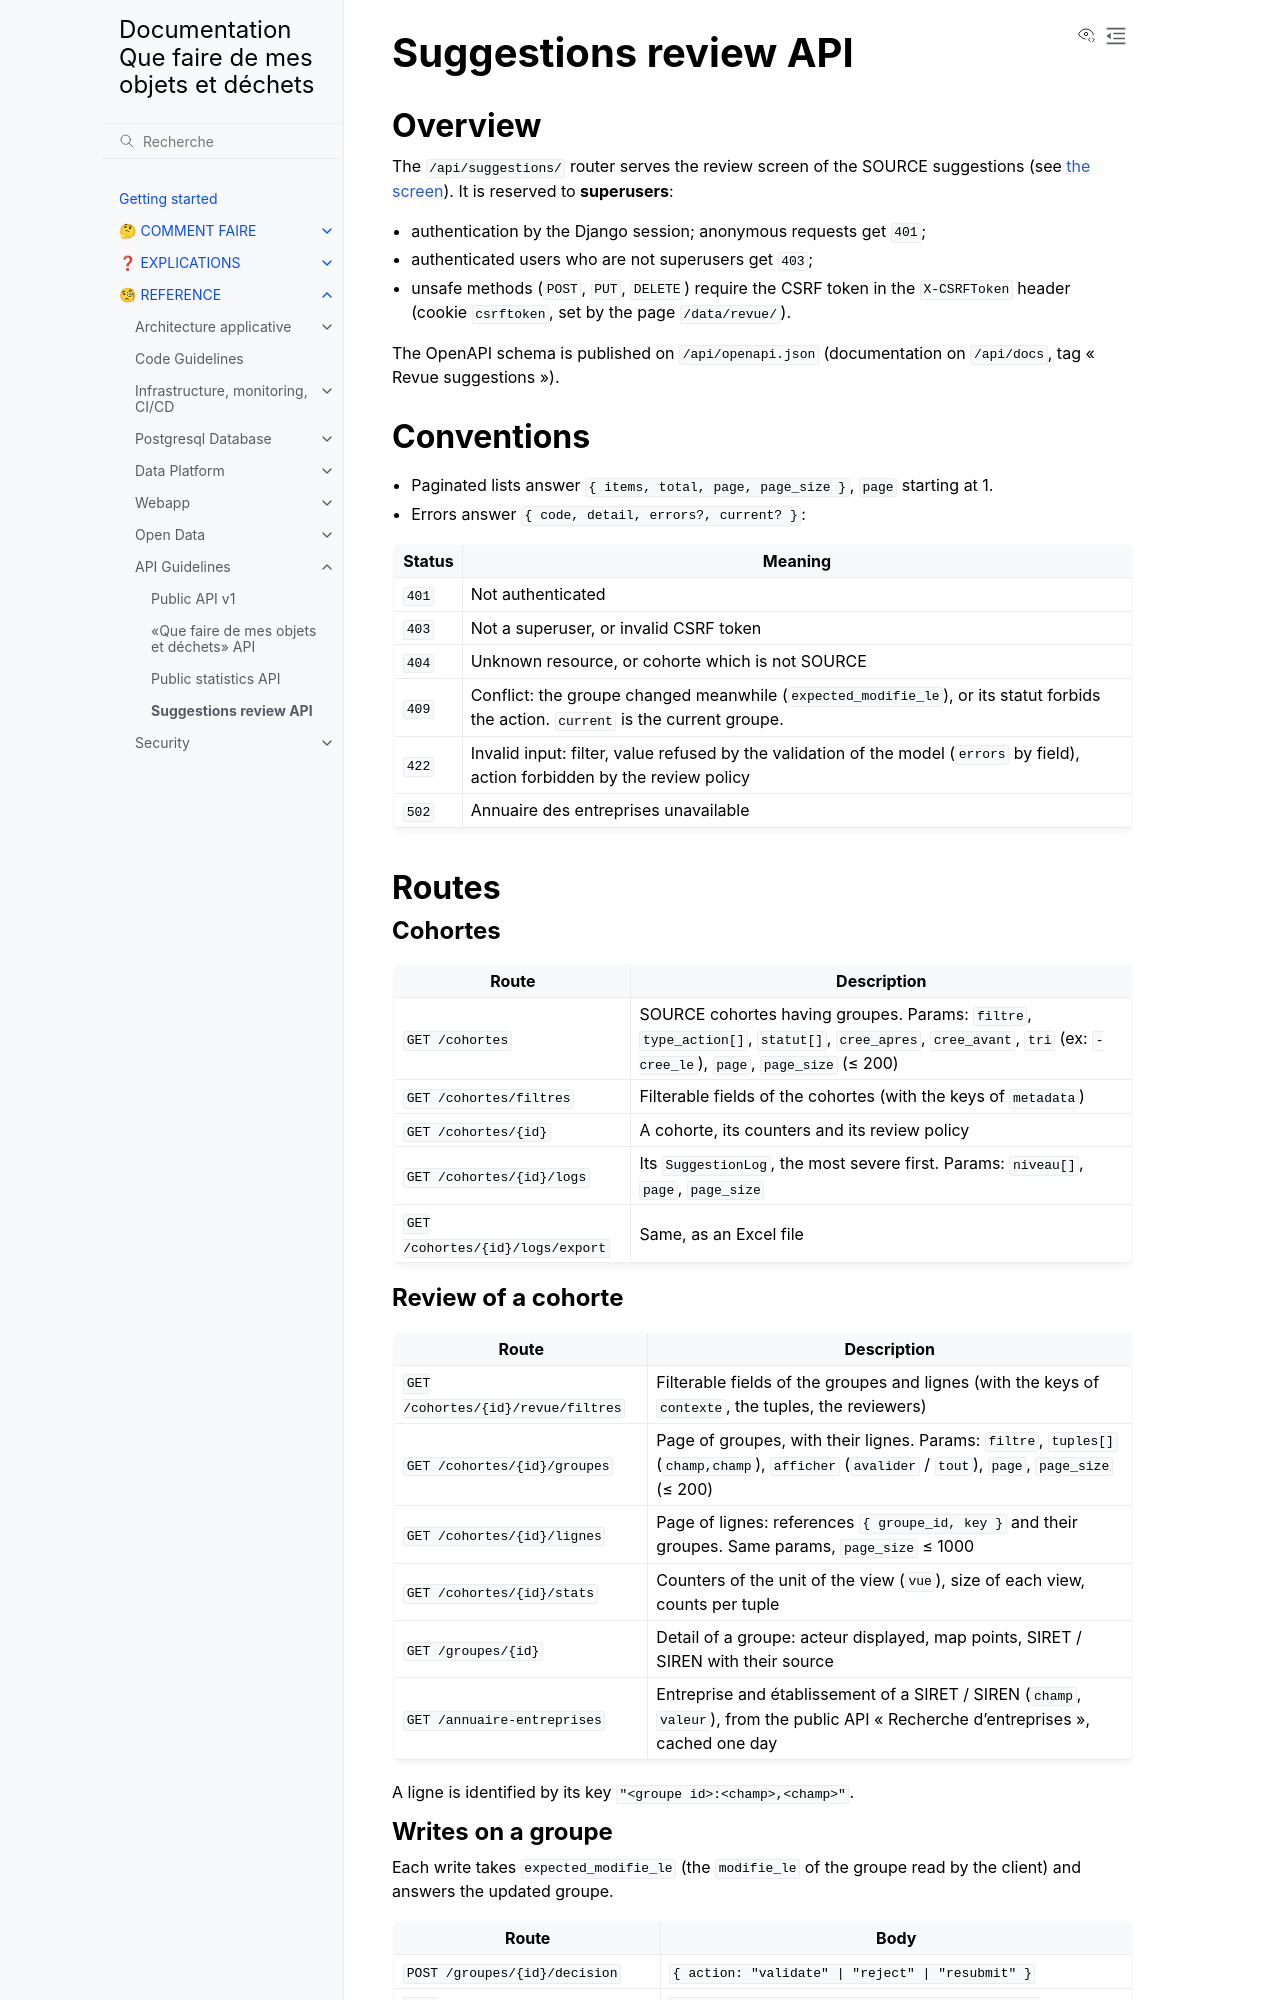

repository: incubateur-ademe/quefairedemesobjets · page: reference/apis/suggestions.html · generator: sphinx

# Suggestions review API

## Overview

The `/api/suggestions/` router serves the review screen of the SOURCE
suggestions (see [the screen](../webapp/revue-suggestions.md)). It is reserved to
**superusers**:

- authentication by the Django session; anonymous requests get `401`;
- authenticated users who are not superusers get `403`;
- unsafe methods (`POST`, `PUT`, `DELETE`) require the CSRF token in the
  `X-CSRFToken` header (cookie `csrftoken`, set by the page `/data/revue/`).

The OpenAPI schema is published on `/api/openapi.json` (documentation on
`/api/docs`, tag « Revue suggestions »).

## Conventions

- Paginated lists answer `{ items, total, page, page_size }`, `page` starting at 1.
- Errors answer `{ code, detail, errors?, current? }`:

| Status | Meaning                                                                                                                            |
| ------ | ---------------------------------------------------------------------------------------------------------------------------------- |
| `401`  | Not authenticated                                                                                                                  |
| `403`  | Not a superuser, or invalid CSRF token                                                                                             |
| `404`  | Unknown resource, or cohorte which is not SOURCE                                                                                   |
| `409`  | Conflict: the groupe changed meanwhile (`expected_modifie_le`), or its statut forbids the action. `current` is the current groupe. |
| `422`  | Invalid input: filter, value refused by the validation of the model (`errors` by field), action forbidden by the review policy     |
| `502`  | Annuaire des entreprises unavailable                                                                                               |

## Routes

### Cohortes

| Route                            | Description                                                                                                                                                    |
| -------------------------------- | -------------------------------------------------------------------------------------------------------------------------------------------------------------- |
| `GET /cohortes`                  | SOURCE cohortes having groupes. Params: `filtre`, `type_action[]`, `statut[]`, `cree_apres`, `cree_avant`, `tri` (ex: `-cree_le`), `page`, `page_size` (≤ 200) |
| `GET /cohortes/filtres`          | Filterable fields of the cohortes (with the keys of `metadata`)                                                                                                |
| `GET /cohortes/{id}`             | A cohorte, its counters and its review policy                                                                                                                  |
| `GET /cohortes/{id}/logs`        | Its `SuggestionLog`, the most severe first. Params: `niveau[]`, `page`, `page_size`                                                                            |
| `GET /cohortes/{id}/logs/export` | Same, as an Excel file                                                                                                                                         |
